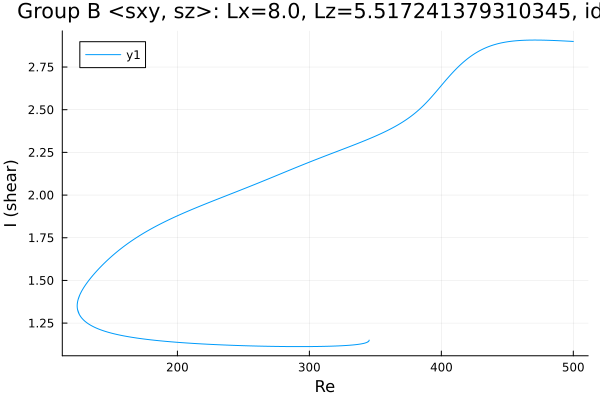

Data behind this chart, as committed beside it:
Re, shear
500.0, 2.9
498.8, 2.9
497.4, 2.901
496, 2.902
494.6, 2.902
493.2, 2.903
491.7, 2.903
490.3, 2.904
488.9, 2.904
487.5, 2.905
486.1, 2.905
484.7, 2.906
483.3, 2.906
481.8, 2.906
480.4, 2.907
479, 2.907
477.6, 2.907
476.2, 2.908
474.8, 2.908
473.4, 2.908
471.9, 2.908
470.5, 2.908
469.1, 2.908
467.7, 2.908
466.3, 2.908
464.9, 2.907
463.5, 2.907
462, 2.907
460.6, 2.906
459.2, 2.905
457.8, 2.905
456.4, 2.904
455, 2.903
453.6, 2.901
452.1, 2.9
450.7, 2.899
449.3, 2.897
447.9, 2.895
446.5, 2.893
445.1, 2.891
443.7, 2.888
442.2, 2.885
440.8, 2.882
439.4, 2.879
438, 2.876
436.6, 2.872
435.2, 2.868
433.8, 2.863
432.3, 2.858
430.9, 2.853
429.5, 2.847
428.1, 2.842
426.7, 2.835
425.3, 2.828
423.9, 2.821
422.4, 2.814
421, 2.806
419.6, 2.797
418.2, 2.788
416.8, 2.779
... 948 more rows
